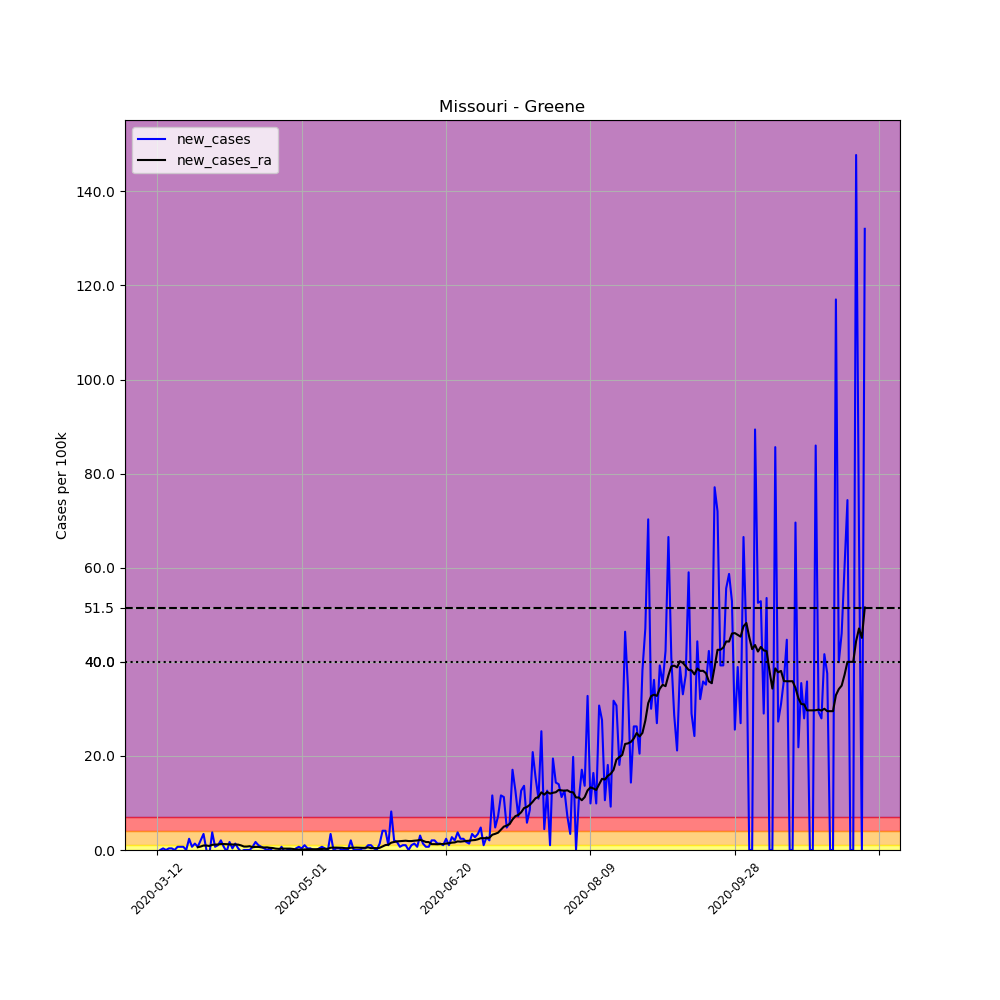

The data file committed next to this chart (first rows):
, date, county, state, fips, cases, deaths, COUNTY, STNAME, CTYNAME, POPESTIMATE2019, per_100k, new_cases, new_cases_ra
56200, 2020-03-12, Greene, Missouri, 29077, 1, 0, 77, Missouri, Greene, 293086, 0.3412, , 
56201, 2020-03-13, Greene, Missouri, 29077, 1, 0, 77, Missouri, Greene, 293086, 0.3412, 0.0, 
56202, 2020-03-14, Greene, Missouri, 29077, 2, 0, 77, Missouri, Greene, 293086, 0.6824, 0.3412, 
56203, 2020-03-15, Greene, Missouri, 29077, 2, 0, 77, Missouri, Greene, 293086, 0.6824, 0.0, 
56204, 2020-03-16, Greene, Missouri, 29077, 3, 0, 77, Missouri, Greene, 293086, 1.024, 0.3412, 
56205, 2020-03-17, Greene, Missouri, 29077, 4, 0, 77, Missouri, Greene, 293086, 1.365, 0.3412, 
56206, 2020-03-18, Greene, Missouri, 29077, 4, 0, 77, Missouri, Greene, 293086, 1.365, 0.0, 
56207, 2020-03-19, Greene, Missouri, 29077, 6, 0, 77, Missouri, Greene, 293086, 2.047, 0.6824, 
56208, 2020-03-20, Greene, Missouri, 29077, 8, 0, 77, Missouri, Greene, 293086, 2.73, 0.6824, 
56209, 2020-03-21, Greene, Missouri, 29077, 10, 0, 77, Missouri, Greene, 293086, 3.412, 0.6824, 
56210, 2020-03-22, Greene, Missouri, 29077, 10, 0, 77, Missouri, Greene, 293086, 3.412, 0.0, 
56211, 2020-03-23, Greene, Missouri, 29077, 17, 0, 77, Missouri, Greene, 293086, 5.8, 2.388, 
56212, 2020-03-24, Greene, Missouri, 29077, 19, 1, 77, Missouri, Greene, 293086, 6.483, 0.6824, 
56213, 2020-03-25, Greene, Missouri, 29077, 23, 3, 77, Missouri, Greene, 293086, 7.848, 1.365, 
56214, 2020-03-26, Greene, Missouri, 29077, 25, 3, 77, Missouri, Greene, 293086, 8.53, 0.6824, 0.5849
56215, 2020-03-27, Greene, Missouri, 29077, 31, 3, 77, Missouri, Greene, 293086, 10.58, 2.047, 0.7311
56216, 2020-03-28, Greene, Missouri, 29077, 41, 3, 77, Missouri, Greene, 293086, 13.99, 3.412, 0.9505
56217, 2020-03-29, Greene, Missouri, 29077, 41, 3, 77, Missouri, Greene, 293086, 13.99, 0.0, 0.9505
56218, 2020-03-30, Greene, Missouri, 29077, 38, 3, 77, Missouri, Greene, 293086, 12.97, -1.024, 0.853
56219, 2020-03-31, Greene, Missouri, 29077, 49, 3, 77, Missouri, Greene, 293086, 16.72, 3.753, 1.097
56220, 2020-04-01, Greene, Missouri, 29077, 51, 6, 77, Missouri, Greene, 293086, 17.4, 0.6824, 1.145
56221, 2020-04-02, Greene, Missouri, 29077, 54, 6, 77, Missouri, Greene, 293086, 18.42, 1.024, 1.17
56222, 2020-04-03, Greene, Missouri, 29077, 60, 7, 77, Missouri, Greene, 293086, 20.47, 2.047, 1.267
56223, 2020-04-04, Greene, Missouri, 29077, 62, 7, 77, Missouri, Greene, 293086, 21.15, 0.6824, 1.267
56224, 2020-04-05, Greene, Missouri, 29077, 61, 7, 77, Missouri, Greene, 293086, 20.81, -0.3412, 1.243
56225, 2020-04-06, Greene, Missouri, 29077, 66, 7, 77, Missouri, Greene, 293086, 22.52, 1.706, 1.194
56226, 2020-04-07, Greene, Missouri, 29077, 67, 7, 77, Missouri, Greene, 293086, 22.86, 0.3412, 1.17
56227, 2020-04-08, Greene, Missouri, 29077, 71, 7, 77, Missouri, Greene, 293086, 24.22, 1.365, 1.17
56228, 2020-04-09, Greene, Missouri, 29077, 72, 8, 77, Missouri, Greene, 293086, 24.57, 0.3412, 1.145
56229, 2020-04-10, Greene, Missouri, 29077, 71, 8, 77, Missouri, Greene, 293086, 24.22, -0.3412, 0.9748
56230, 2020-04-11, Greene, Missouri, 29077, 71, 8, 77, Missouri, Greene, 293086, 24.22, 0.0, 0.7311
56231, 2020-04-12, Greene, Missouri, 29077, 71, 8, 77, Missouri, Greene, 293086, 24.22, 0.0, 0.7311
56232, 2020-04-13, Greene, Missouri, 29077, 71, 8, 77, Missouri, Greene, 293086, 24.22, 0.0, 0.8042
56233, 2020-04-14, Greene, Missouri, 29077, 73, 8, 77, Missouri, Greene, 293086, 24.91, 0.6824, 0.5849
56234, 2020-04-15, Greene, Missouri, 29077, 78, 8, 77, Missouri, Greene, 293086, 26.61, 1.706, 0.658
56235, 2020-04-16, Greene, Missouri, 29077, 81, 8, 77, Missouri, Greene, 293086, 27.64, 1.024, 0.658
56236, 2020-04-17, Greene, Missouri, 29077, 83, 8, 77, Missouri, Greene, 293086, 28.32, 0.6824, 0.5605
56237, 2020-04-18, Greene, Missouri, 29077, 84, 8, 77, Missouri, Greene, 293086, 28.66, 0.3412, 0.5362
56238, 2020-04-19, Greene, Missouri, 29077, 84, 8, 77, Missouri, Greene, 293086, 28.66, 0.0, 0.5605
56239, 2020-04-20, Greene, Missouri, 29077, 85, 8, 77, Missouri, Greene, 293086, 29, 0.3412, 0.4631
56240, 2020-04-21, Greene, Missouri, 29077, 84, 8, 77, Missouri, Greene, 293086, 28.66, -0.3412, 0.4143
56241, 2020-04-22, Greene, Missouri, 29077, 83, 8, 77, Missouri, Greene, 293086, 28.32, -0.3412, 0.2925
56242, 2020-04-23, Greene, Missouri, 29077, 82, 8, 77, Missouri, Greene, 293086, 27.98, -0.3412, 0.2437
56243, 2020-04-24, Greene, Missouri, 29077, 84, 8, 77, Missouri, Greene, 293086, 28.66, 0.6824, 0.3168
56244, 2020-04-25, Greene, Missouri, 29077, 83, 8, 77, Missouri, Greene, 293086, 28.32, -0.3412, 0.2925
56245, 2020-04-26, Greene, Missouri, 29077, 83, 8, 77, Missouri, Greene, 293086, 28.32, 0.0, 0.2925
56246, 2020-04-27, Greene, Missouri, 29077, 83, 8, 77, Missouri, Greene, 293086, 28.32, 0.0, 0.2925
56247, 2020-04-28, Greene, Missouri, 29077, 82, 8, 77, Missouri, Greene, 293086, 27.98, -0.3412, 0.2193
56248, 2020-04-29, Greene, Missouri, 29077, 83, 8, 77, Missouri, Greene, 293086, 28.32, 0.3412, 0.1219
56249, 2020-04-30, Greene, Missouri, 29077, 85, 8, 77, Missouri, Greene, 293086, 29, 0.6824, 0.09748
56250, 2020-05-01, Greene, Missouri, 29077, 86, 8, 77, Missouri, Greene, 293086, 29.34, 0.3412, 0.07311
56251, 2020-05-02, Greene, Missouri, 29077, 89, 8, 77, Missouri, Greene, 293086, 30.37, 1.024, 0.1219
56252, 2020-05-03, Greene, Missouri, 29077, 90, 8, 77, Missouri, Greene, 293086, 30.71, 0.3412, 0.1462
56253, 2020-05-04, Greene, Missouri, 29077, 91, 8, 77, Missouri, Greene, 293086, 31.05, 0.3412, 0.1462
56254, 2020-05-05, Greene, Missouri, 29077, 91, 8, 77, Missouri, Greene, 293086, 31.05, 0.0, 0.1706
56255, 2020-05-06, Greene, Missouri, 29077, 90, 8, 77, Missouri, Greene, 293086, 30.71, -0.3412, 0.1706
56256, 2020-05-07, Greene, Missouri, 29077, 91, 8, 77, Missouri, Greene, 293086, 31.05, 0.3412, 0.2193
56257, 2020-05-08, Greene, Missouri, 29077, 93, 8, 77, Missouri, Greene, 293086, 31.73, 0.6824, 0.2193
56258, 2020-05-09, Greene, Missouri, 29077, 94, 8, 77, Missouri, Greene, 293086, 32.07, 0.3412, 0.2681
56259, 2020-05-10, Greene, Missouri, 29077, 93, 8, 77, Missouri, Greene, 293086, 31.73, -0.3412, 0.2437
... 186 more rows
